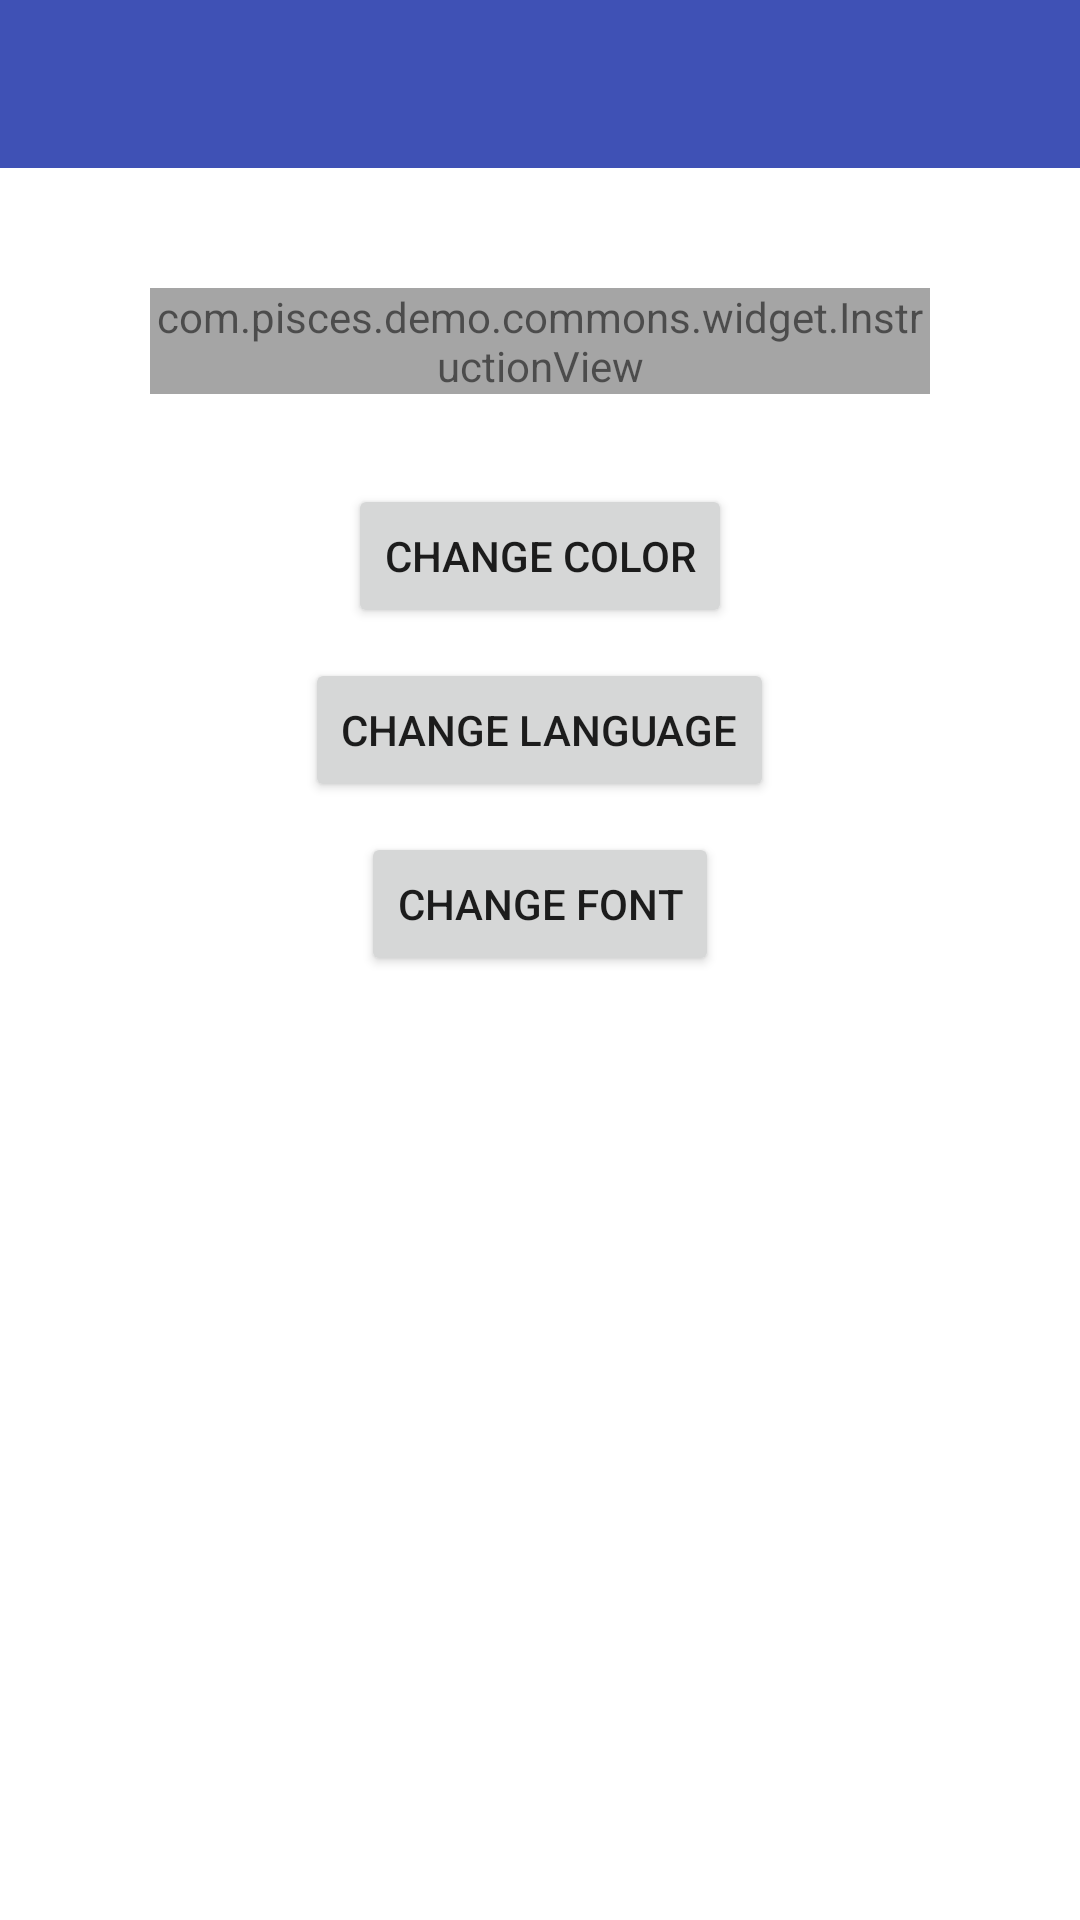

Here is an Android app screen rendered from its layout file. Give the layout XML and the strings, colors and styles it references.
<!-- AndroidManifest.xml: application theme AppTheme -->
<!-- res/layout/activity_instruction_view.xml -->
<?xml version="1.0" encoding="utf-8"?>
<RelativeLayout
    xmlns:android="http://schemas.android.com/apk/res/android"
    xmlns:app="http://schemas.android.com/apk/res-auto"
    android:id="@+id/activity_main"
    android:layout_width="match_parent"
    android:layout_height="match_parent">
    
    <include layout="@layout/toolbar" />
    
    <ScrollView
        android:layout_width="match_parent"
        android:layout_height="match_parent"
        android:layout_marginTop="?actionBarSize">
        
        <LinearLayout
            android:layout_width="match_parent"
            android:layout_height="match_parent"
            android:gravity="center_horizontal"
            android:orientation="vertical"
            android:padding="20dp">
            
            <com.pisces.demo.commons.widget.InstructionView
                android:id="@+id/lap_instructions"
                android:layout_width="wrap_content"
                android:layout_height="wrap_content"
                android:layout_gravity="center_horizontal"
                android:layout_marginBottom="10dp"
                android:layout_marginLeft="30dp"
                android:layout_marginRight="30dp"
                android:layout_marginTop="20dp"
                android:alpha="0.7"
                android:textColor="@color/colorPrimary"
                android:textSize="14sp"
                app:itemDrawable="@drawable/shape_grey_dot_5dp"
                app:itemDrawablePadding="18dp"
                app:itemSpace="10dp"
                app:textArray="@array/tmp_instructions" />
            
            <Button
                android:id="@+id/change_color"
                android:layout_width="wrap_content"
                android:layout_height="wrap_content"
                android:layout_marginTop="20dp"
                android:text="change color" />
            
            <Button
                android:id="@+id/change_language"
                android:layout_width="wrap_content"
                android:layout_height="wrap_content"
                android:layout_marginTop="10dp"
                android:text="change language" />
            
            <Button
                android:id="@+id/change_font"
                android:layout_width="wrap_content"
                android:layout_height="wrap_content"
                android:layout_marginTop="10dp"
                android:text="change font" />
        
        </LinearLayout>
    </ScrollView>

</RelativeLayout>
<!-- res/layout/toolbar.xml (included above) -->
<?xml version="1.0" encoding="utf-8"?>
<android.support.v7.widget.Toolbar
    xmlns:android="http://schemas.android.com/apk/res/android"
    xmlns:app="http://schemas.android.com/apk/res-auto"
    android:id="@+id/toolbar"
    android:layout_width="match_parent"
    android:layout_height="?actionBarSize"
    android:background="@color/colorPrimary"
    app:navigationIcon="@drawable/abc_ic_ab_back_mtrl_am_alpha"
    app:theme="@style/ActionBarThemeOverlay" />
<!-- resources referenced by this layout -->
<resources>
  <string-array name="tmp_instructions">
          <item>@string/lap_counting_instruction1</item>
          <item>@string/lap_counting_instruction2</item>
          <item>@string/timer_instruction1</item>
          <item>@string/timer_instruction2</item>
      </string-array>
  <color name="colorPrimary">#3F51B5</color>
  <!-- drawable shape_grey_dot_5dp (drawable) -->
  <?xml version="1.0" encoding="utf-8"?>
  <shape xmlns:android="http://schemas.android.com/apk/res/android"
      android:shape="oval">
      <solid android:color="#5D5D5D" />
      <corners android:radius="5dp" />
      <size
          android:width="5dp"
          android:height="5dp" />
  </shape>
  <style name="ActionBarThemeOverlay" parent="ThemeOverlay.AppCompat.ActionBar">
          <item name="titleTextColor">@color/white</item>
          <item name="subtitleTextColor">@color/white</item>
          <item name="colorControlNormal">@color/white</item>
      </style>
  <style name="AppTheme" parent="Theme.AppCompat.Light.NoActionBar">
          
          <item name="colorPrimary">@color/colorPrimary</item>
          <item name="colorPrimaryDark">@color/colorPrimaryDark</item>
          <item name="colorAccent">@color/colorAccent</item>
          
          <item name="homeAsUpIndicator">@drawable/ic_up</item>
          
          <item name="windowActionBar">false</item>
          <item name="android:windowNoTitle">true</item>
          
          <item name="android:windowContentOverlay">@null</item>
          <item name="android:windowBackground">@android:color/white</item>
      </style>
  <string name="lap_counting_instruction1">"Triple tap to start lap counting"</string>
  <string name="lap_counting_instruction2">"Triple tap to end lap counting"</string>
  <string name="timer_instruction1">"If you set a timer, lap counting will end automatically when time is up"</string>
  <string name="timer_instruction2">"Triple tap to end lap counting will cancel the timer."</string>
  <color name="white">#ffffffff</color>
  <color name="colorPrimaryDark">#303F9F</color>
  <color name="colorAccent">#FF4081</color>
</resources>
